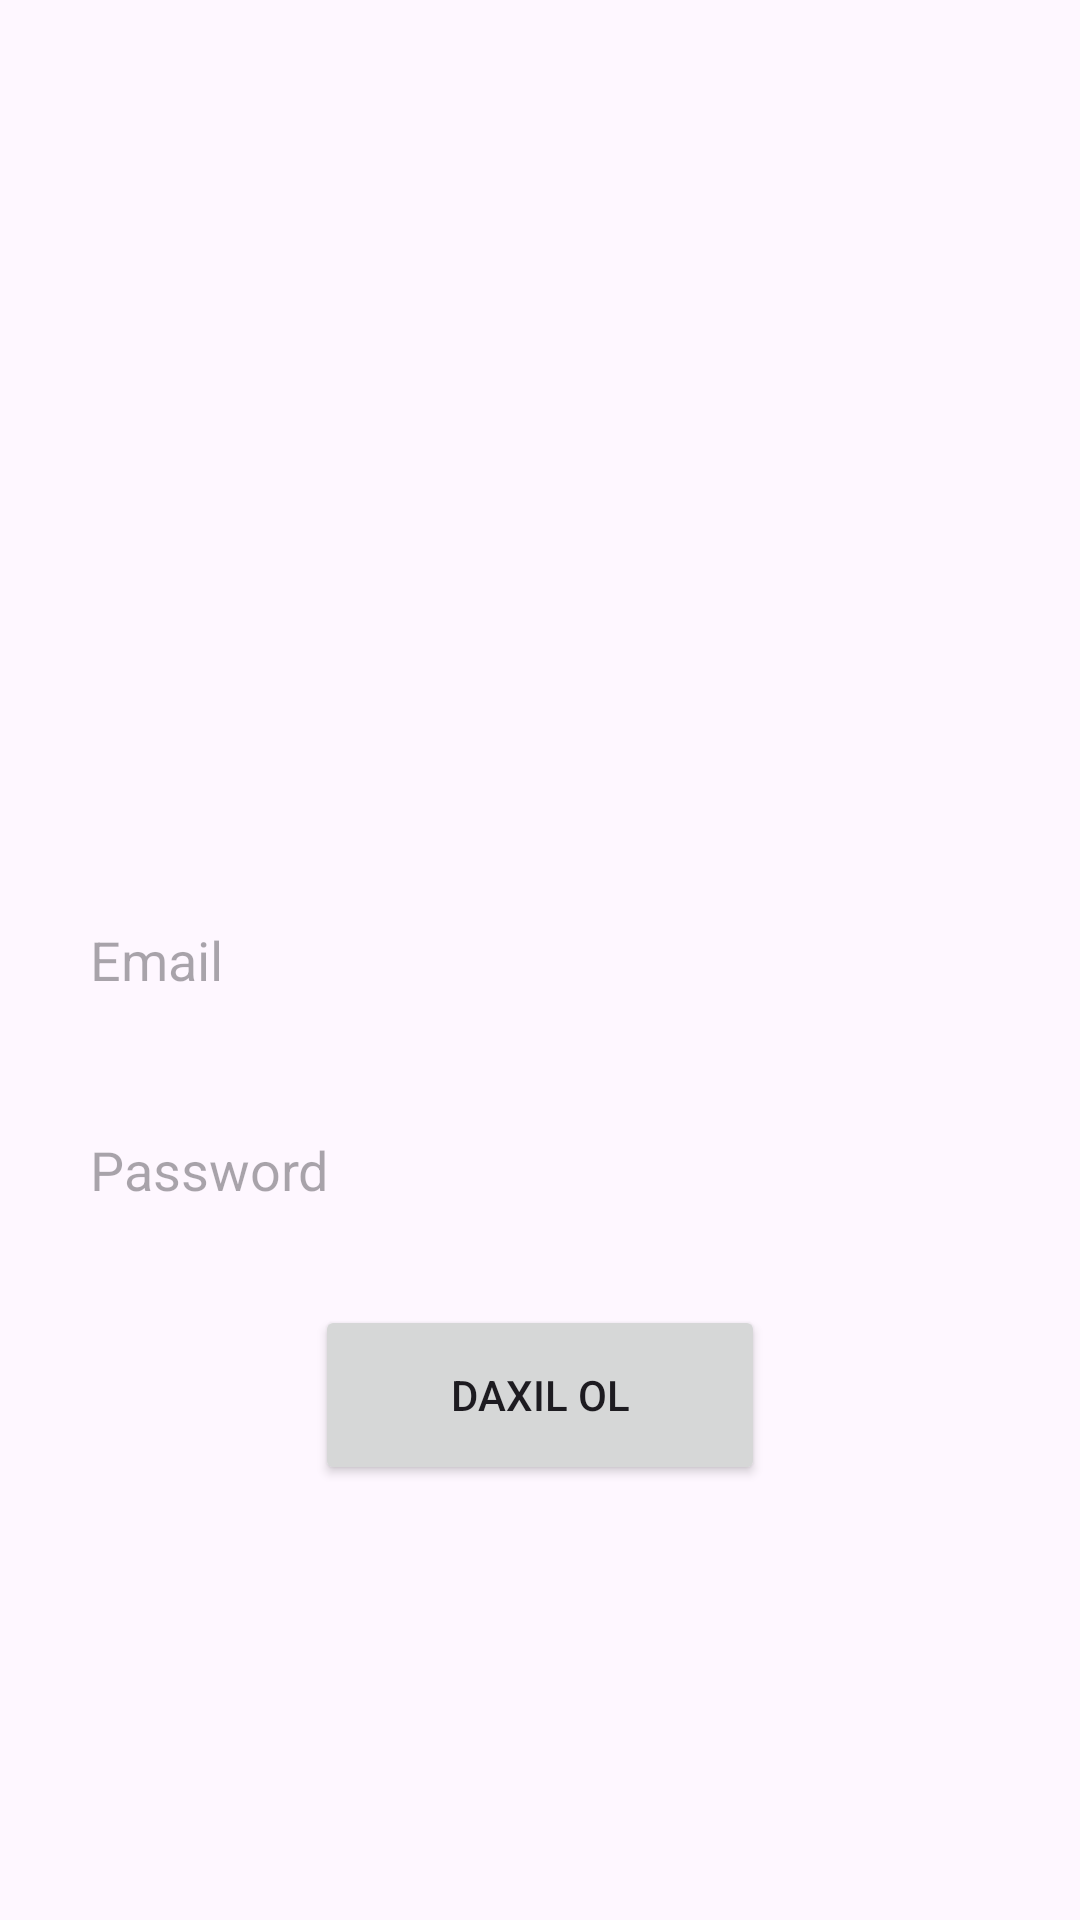

Reconstruct the res/layout file that produces this screen, plus the resources it refers to.
<!-- AndroidManifest.xml: application theme Theme.CoderaApp -->
<!-- res/layout/fragment_login.xml -->
<?xml version="1.0" encoding="utf-8"?>
<androidx.constraintlayout.widget.ConstraintLayout xmlns:android="http://schemas.android.com/apk/res/android"
    xmlns:app="http://schemas.android.com/apk/res-auto"
    xmlns:tools="http://schemas.android.com/tools"
    android:layout_width="match_parent"
    android:layout_height="match_parent"
    tools:context=".presentation.ui.login.LoginFragment">

    <EditText
        android:id="@+id/loginuseremail"
        android:layout_width="match_parent"
        android:layout_height="50dp"
        android:layout_gravity="center_vertical"
        android:layout_marginLeft="20dp"
        android:layout_marginRight="20dp"
        android:background="@drawable/editback"
        android:hint="Email"
        android:paddingLeft="10dp"
        app:layout_constraintBottom_toBottomOf="parent"
        app:layout_constraintLeft_toLeftOf="parent"
        app:layout_constraintRight_toRightOf="parent"
        app:layout_constraintTop_toTopOf="parent" />

    <EditText
        android:id="@+id/loginuserpassword"
        android:layout_width="match_parent"
        android:layout_height="50dp"
        android:layout_gravity="center"
        android:layout_marginLeft="20dp"
        android:layout_marginTop="20dp"
        android:layout_marginRight="20dp"
        android:background="@drawable/editback"
        android:hint="Password"
        android:paddingLeft="10dp"
        app:layout_constraintLeft_toLeftOf="parent"
        app:layout_constraintRight_toRightOf="parent"
        app:layout_constraintTop_toBottomOf="@id/loginuseremail" />

    <Button
        android:id="@+id/loginsubmitbutton"
        android:layout_width="150dp"
        android:layout_height="60dp"
        android:layout_marginTop="20dp"
        android:text="Daxil ol"
        app:cornerRadius="10dp"
        app:layout_constraintLeft_toLeftOf="parent"

        app:layout_constraintRight_toRightOf="parent"
        app:layout_constraintTop_toBottomOf="@id/loginuserpassword" />

</androidx.constraintlayout.widget.ConstraintLayout>
<!-- resources referenced by this layout -->
<resources>
  <style name="Theme.CoderaApp" parent="Base.Theme.CoderaApp" />
  <style name="Base.Theme.CoderaApp" parent="Theme.Material3.DayNight.NoActionBar">
          
          
      </style>
</resources>
